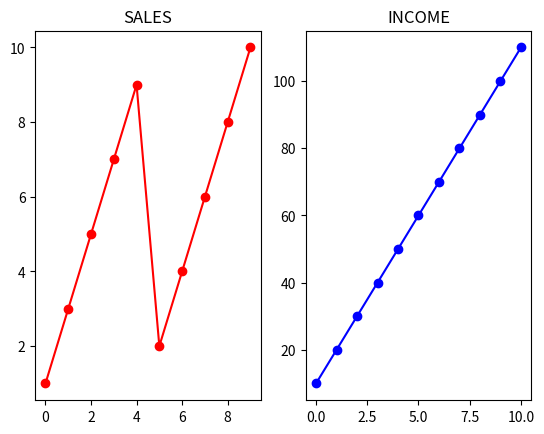

This figure's Python source:
import matplotlib.pyplot as plt
import numpy as np

#plot 1:
x = np.array([0, 1, 2, 3, 4, 5, 6, 7, 8, 9]);
y = np.array([1, 3, 5, 7, 9, 2, 4, 6, 8, 10]);

plt.subplot(1, 2, 1)
plt.plot(x,y ,color = 'red', marker = 'o');
plt.title("SALES");

#plot 2:
x = np.array([0, 1, 2, 3, 4, 5, 6, 7, 8, 9, 10]);
y = np.array([10, 20, 30, 40, 50, 60, 70, 80, 90, 100, 110])

plt.subplot(1, 2, 2);   
plt.plot(x,y, color = 'blue', marker = "o");
plt.title("INCOME");

#plot 3l

plt.show();
